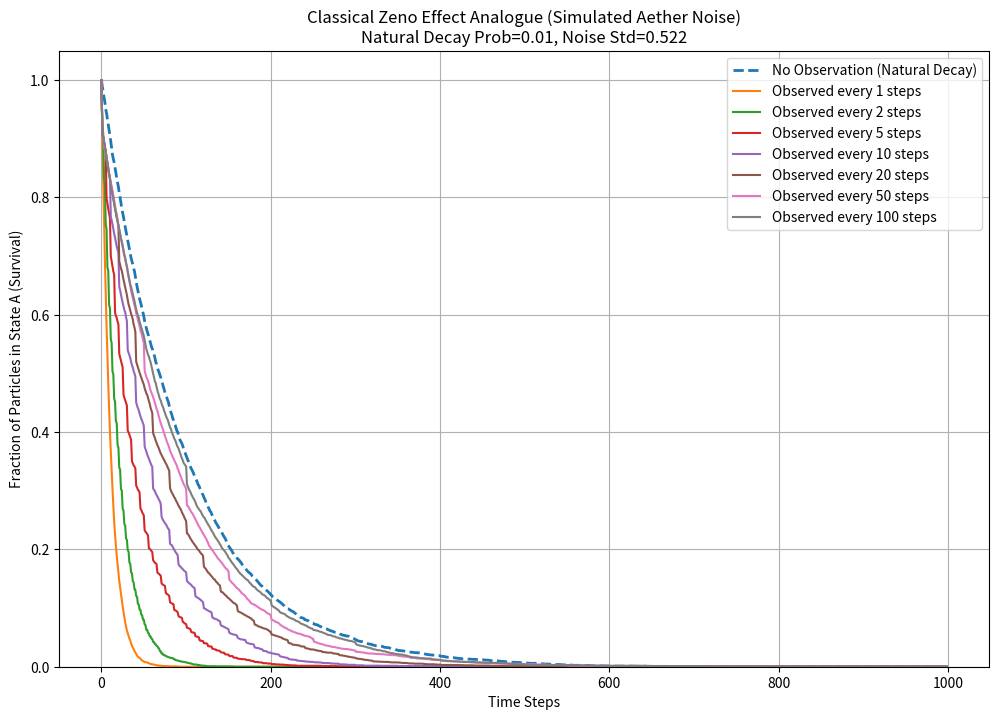

Python code for this plot:
import numpy as np
import matplotlib.pyplot as plt

# --- Parameters ---
TOTAL_TIME_STEPS = 1000
NUM_PARTICLES = 5000 # Simulate an ensemble

# Natural decay probability per time step if NOT observed
# If observed, this natural decay is overridden by the observation outcome
PROB_NATURAL_DECAY = 0.01 # 1% chance to decay per step if left alone

# "Observation" parameters (mimicking your Born rule setup)
# Let I_A be the "intensity" for being in state A, I_B for state B
# If in state A, ideal I_A = 1, ideal I_B = 0
# If in state B, ideal I_A = 0, ideal I_B = 1 (not used in this simple Zeno)

# Noise standard deviation, crucial for your CV ~ 0.5 idea.
# If ideal I_A=1, I_B=0, the difference is 1.
# For CV ~ 0.5, if mean diff is 1, std_dev of noise on diff is ~0.5.
# If n_A and n_B are independent with std_dev sigma, then (n_A - n_B) has std_dev sqrt(2)*sigma.
# So, if sqrt(2)*sigma / 1 ~ 0.5 (for the erf function argument scaling), then sigma ~ 0.5/sqrt(2) ~ 0.35.
# Let's use the value that worked well for your Born rule:
AETHER_NOISE_STD = 0.522 # Applied to each intensity before comparison
# This means the effective std_dev on the *difference* of noisy intensities is sqrt(2)*0.522 ~ 0.738

OBSERVATION_INTERVALS = [0, 1, 2, 5, 10, 20, 50, 100] # 0 means no observation (only natural decay)
                                                     # 1 means observe every step

# --- Simulation ---

all_survival_curves = {}

for obs_interval in OBSERVATION_INTERVALS:
    # particle_state = 1 (in state A), 0 (in state B/decayed)
    particles_in_state_A = np.ones(NUM_PARTICLES, dtype=int)
    survival_count = np.zeros(TOTAL_TIME_STEPS)

    for t in range(TOTAL_TIME_STEPS):
        # Count how many are still in state A
        survival_count[t] = np.sum(particles_in_state_A)

        # --- Natural Decay Process (for particles not yet decayed) ---
        # This happens IF NOT OBSERVED in this step OR if observation "fails" to keep it in A
        # Let's refine: Natural decay applies if an observation *doesn't* occur *this specific timestep*
        
        currently_A_mask = (particles_in_state_A == 1)
        num_currently_A = np.sum(currently_A_mask)
        
        if num_currently_A == 0: # All decayed
            survival_count[t:] = 0 # Fill rest of survival curve
            break

        # --- "Observation" Process ---
        if obs_interval > 0 and (t % obs_interval == 0):
            # These particles are being "observed"
            observing_mask = currently_A_mask # Observe all that are currently in A
            num_to_observe = np.sum(observing_mask)

            if num_to_observe > 0:
                # Ideal intensities for being in state A
                I_A_ideal = 1.0
                I_B_ideal = 0.0 # Intensity for "decaying to B" or "being in B"

                noise_A = np.random.normal(0, AETHER_NOISE_STD, num_to_observe)
                noise_B = np.random.normal(0, AETHER_NOISE_STD, num_to_observe)

                noisy_I_A = I_A_ideal + noise_A
                noisy_I_B = I_B_ideal + noise_B

                # Decision: if noisy_I_A > noisy_I_B, it "remains" in state A due to observation
                # Otherwise, the observation "caused" a transition (or failed to prevent it)
                remains_A_due_to_obs = (noisy_I_A > noisy_I_B)
                
                # Update particles_in_state_A for those observed
                # Get original indices of particles being observed
                observed_indices = np.where(observing_mask)[0]
                
                # Those that did not remain A (due to observation) decay
                particles_in_state_A[observed_indices[~remains_A_due_to_obs]] = 0
        
        # --- Natural Decay for those NOT observed THIS specific timestep ---
        # Re-calculate currently_A_mask after potential observation-induced decays
        currently_A_mask_after_obs = (particles_in_state_A == 1)
        
        # Determine which particles were NOT subject to observation this step
        if obs_interval == 0: # No observations at all
            not_observed_this_step_mask = currently_A_mask_after_obs
        else:
            was_observed_this_step = (t % obs_interval == 0)
            if was_observed_this_step:
                not_observed_this_step_mask = np.zeros_like(particles_in_state_A, dtype=bool) # None, all were handled
            else:
                not_observed_this_step_mask = currently_A_mask_after_obs # All that are A and not observed

        num_eligible_for_natural_decay = np.sum(not_observed_this_step_mask)

        if num_eligible_for_natural_decay > 0:
            # Apply natural decay probability
            rand_for_decay = np.random.rand(num_eligible_for_natural_decay)
            natural_decay_occurs = (rand_for_decay < PROB_NATURAL_DECAY)
            
            # Get original indices of particles eligible for natural decay
            natural_decay_indices = np.where(not_observed_this_step_mask)[0]
            
            # Update particles_in_state_A for those that naturally decayed
            particles_in_state_A[natural_decay_indices[natural_decay_occurs]] = 0
            
    all_survival_curves[obs_interval] = survival_count / NUM_PARTICLES

# --- Plotting ---
plt.figure(figsize=(12, 8))
for obs_interval, survival_curve in all_survival_curves.items():
    if obs_interval == 0:
        label = "No Observation (Natural Decay)"
        plt.plot(survival_curve, label=label, linestyle='--', linewidth=2)
    else:
        label = f"Observed every {obs_interval} steps"
        plt.plot(survival_curve, label=label)

plt.xlabel("Time Steps")
plt.ylabel("Fraction of Particles in State A (Survival)")
plt.title(f"Classical Zeno Effect Analogue (Simulated Aether Noise)\nNatural Decay Prob={PROB_NATURAL_DECAY}, Noise Std={AETHER_NOISE_STD}")
plt.legend()
plt.grid(True)
plt.ylim(0, 1.05)
plt.show()

# --- Analysis of "Half-Life" (Time to 50% survival) ---
print("Approximate 'Half-Life' (Time for 50% to decay):")
for obs_interval, survival_curve in all_survival_curves.items():
    half_life_idx = np.where(survival_curve <= 0.5)[0]
    if len(half_life_idx) > 0:
        half_life = half_life_idx[0]
    else:
        half_life = TOTAL_TIME_STEPS # Survived longer than simulation
    
    obs_label = "No Obs" if obs_interval == 0 else f"Obs Int: {obs_interval}"
    print(f"{obs_label:<15}: {half_life} time steps")